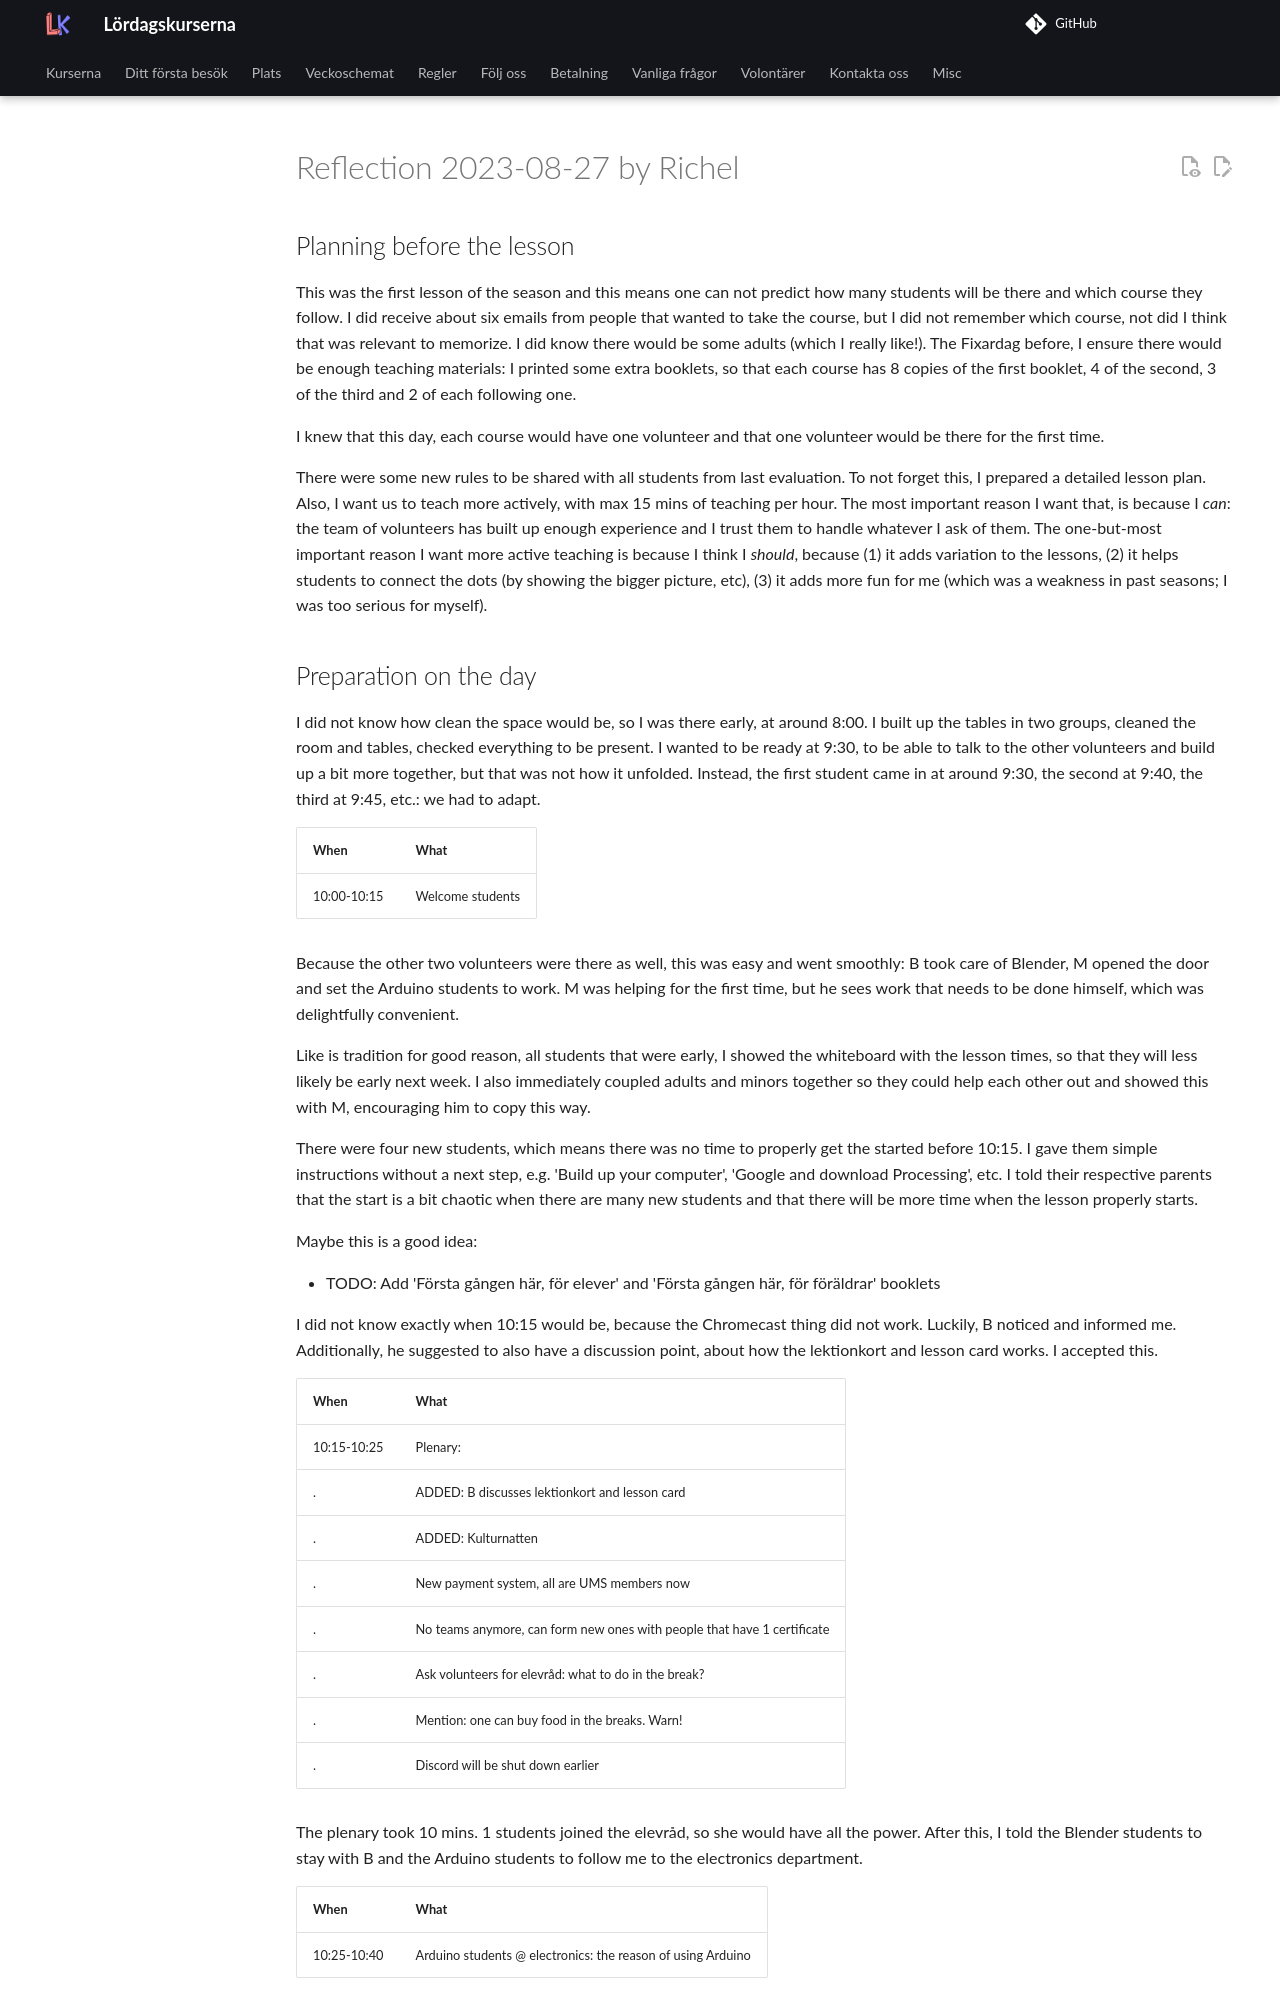

repository: uppsala-makerspace/loerdagskurser · page: reflektioner/20230827_richel/index.html · generator: jekyll

# Reflection 2023-08-27 by Richel

## Planning before the lesson

This was the first lesson of the season and this means
one can not predict how many students will be there and which course
they follow. I did receive about six emails from people that wanted
to take the course, but I did not remember which course, not did I think
that was relevant to memorize. I did know there would be some adults (which
I really like!). The Fixardag before, I ensure there would be
enough teaching materials: I printed some extra booklets, so
that each course has 8 copies of the first booklet, 4 of the second,
3 of the third and 2 of each following one.

I knew that this day, each course would have one volunteer
and that one volunteer would be there for the first time.

There were some new rules to be shared with all students
from last evaluation. To not forget this, I prepared a detailed
lesson plan. Also, I want us to teach more actively, with
max 15 mins of teaching per hour.
The most important reason I want that, is because
I *can*: the team of volunteers has built up enough experience
and I trust them to handle whatever I ask of them.
The one-but-most important reason I want more active teaching
is because I think I *should*, because (1) it adds variation
to the lessons, (2) it helps students to connect the dots (by showing
the bigger picture, etc), (3) it adds more fun for me (which was a
weakness in past seasons; I was too serious for myself).
